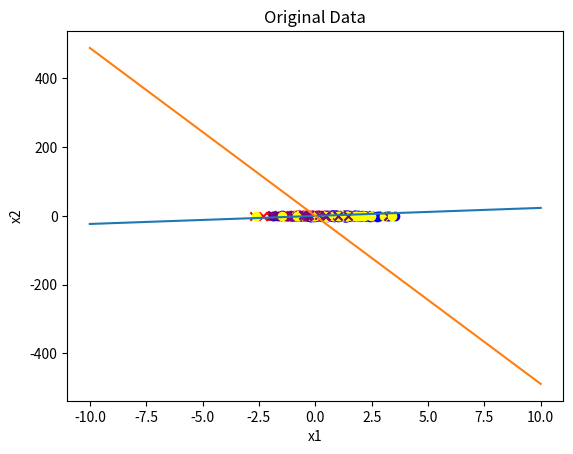

Write the Python code that produced this figure.
import numpy as np
import random
import matplotlib.pyplot as plt
fig,ax=plt.subplots()
import time


class Perceptron(object):
    def __init__(self):
        self.study_step = 0.1  # 学习步长即学习率
        self.study_total = 20  # 学习次数即训练次数
        self.w_total = 1  # w更新次数

    # 对数据集进行训练
    def Pocket_train(self, T):
        w = np.zeros(T.shape[1])  # 初始化权重向量为0 [权重都从0开始]
        w_poc = w
        least_err_amount = T.shape[0]
        # 训练study_total次
        for study in range(self.study_total):
            # 训练
            for t in range(T.shape[0]):
                # 计算实际的y值，其期望值为T[0][2]
                X = np.insert(T[t][0:T.shape[1] - 1],0,1)  # X的值
                Y = T[t][T.shape[1] - 1]  # 期望值
                distin = Y * np.dot(X, w)
                # 判断X是否是误分类点
                if distin <= 0:
                    w = w + self.study_step * Y * X
                    count, choice = self.count_error(T, w)
                    if count < least_err_amount:
                        w_poc = w
                        least_err_amount = count
                        if choice >= 0:
                            x_choices = np.insert(T[choice][0:T.shape[1] - 1], 0, 1)
                            y_choices = T[choice][T.shape[1] - 1]
                            w = w + x_choices * y_choices
                        else:
                            w = w
            print(f'第{study+1}次训练： 错误点有{least_err_amount}个  w = {w}')

        return w_poc,least_err_amount

    def PLA_train(self, T):
        w = np.zeros(T.shape[1])  # 初始化权重向量为0 [权重都从0开始]
        # print(w)
        # b = 0  # 初始化阈值为0

        # 训练study_total次
        for study in range(self.study_total):
            w_before = w  # 训练前的w值
            # print('w_before:', w_before)
            # b_before = b  # 训练前的b值
            # 训练
            for t in range(T.shape[0]):
                # 计算实际的y值，其期望值为T[0][2]
                X = np.insert(T[t][0:T.shape[1] - 1],0,1)  # X的值
                # print('X:',X)
                Y = T[t][T.shape[1] - 1]  # 期望值
                # print('Y:',Y)
                distin = Y * np.dot(X, w)
                # 判断X是否是误分类点
                if distin <= 0:
                    w = w + self.study_step * Y * X

                    self.w_total = self.w_total + 1

            # 经过训练后w、b都不在变化，说明训练集中已没有误分类点，那么跳出循环
            if w_before is w :

                break
        return w

    # 得出w*x+b的值

    def count_error(self, T, w):
        errset = []
        count = 0
        for t in range(T.shape[0]):
            X = np.insert(T[t][0:T.shape[1] - 1], 0, 1)  # X的值
            Y = T[t][T.shape[1] - 1]  # 期望值
            distin = Y * np.dot(X, w)
            if distin <= 0:
                errset.append(t)
                count = count + 1
        if len(errset) > 0:
            rand_choice = random.choice(errset)
        else:
            rand_choice = -1
        return count, rand_choice



    # 由X去预测Y值
    def prediction(self, X, w):
        Y = np.dot(X, w)
        return np.where(Y >= 0, 1, -1)

    def creat_data(self,num):
        tot_num = num
        mean_1 = [1, 0]
        mean_2 = [0, 1]
        matrix_1 = [[1, 0], [0, 1]]
        matrix_2 = [[1, 0], [0, 1]]
        train_data_1 = np.random.multivariate_normal(mean_1, matrix_1, int(tot_num * 0.8))
        train_data_2 = np.random.multivariate_normal(mean_2, matrix_2, int(tot_num * 0.8))
        test_data_1 = np.random.multivariate_normal(mean_1, matrix_1, int(tot_num * 0.2))
        test_data_2 = np.random.multivariate_normal(mean_2, matrix_2, int(tot_num * 0.2))

        data_train = np.vstack((np.hstack((train_data_2, -np.ones(len(train_data_2)).reshape(-1, 1))),
                                np.hstack((train_data_1, np.ones(len(train_data_1)).reshape(-1, 1)))))
        np.random.shuffle(data_train)
        data_test = np.vstack((np.hstack((test_data_2, -np.ones(len(test_data_2)).reshape(-1, 1))),
                               np.hstack((test_data_1, np.ones(len(test_data_1)).reshape(-1, 1)))))
        np.random.shuffle(data_test)

        return data_train, data_test


if __name__ == '__main__':
    per = Perceptron()
    data_train, data_test = per.creat_data(200)
    #Pocket
    t = time.time()
    w1,num1= per.Pocket_train(data_train)  # 经过训练得到w
    print(f'Pocket_coast:{time.time() - t:.4f}s')
    print(f'Pocket_训练集正确率： {1-(num1/data_train.shape[0])}')
    num1_test,t = per.count_error(data_test,w1)
    print(f'Pocket_测试集正确率： {1 - (num1_test / data_train.shape[0])}')

    #PLA
    t = time.time()
    w2= per.PLA_train(data_train)  # 经过训练得到w
    print(f'PLA_coast:{time.time() - t:.4f}s')
    Y = []
    Y_pre = []
    for x in range(data_train.shape[0]):
        x1 = np.insert(data_train[x][0:data_train.shape[1] - 1], 0, 1)  # X的值
        # print('X:',X)
        x2 = data_train[x][data_train.shape[1] - 1]  # 期望值
        Y.append(x2)  #
        x2_pre = per.prediction(x1, w2)  # 得到X的预测值
        Y_pre.append(x2_pre.tolist())  #
    num2 = 0
    for i in range(len(Y_pre)):

        if Y_pre[i] != Y[i]:
            num2 += 1

    print(f'PLA_训练集正确率： {1 - (num2 / len(Y_pre))}')
    Y = []
    Y_pre = []
    for x in range(data_test.shape[0]):
        x1 = np.insert(data_test[x][0:data_train.shape[1] - 1], 0, 1)  # X的值
        # print('X:',X)
        x2 = data_test[x][data_train.shape[1] - 1]  # 期望值
        Y.append(x2)  #
        x2_pre = per.prediction(x1, w2)  # 得到X的预测值
        Y_pre.append(x2_pre.tolist())  #
    num2 = 0
    for i in range(len(Y_pre)):

        if Y_pre[i] != Y[i]:
            num2 += 1

    print(f'PLA_测试集正确率： {1 - (num2 / len(Y_pre))}')

    for i in range(data_train.shape[0]):
        if data_train[i][2] > 0:
            ax.scatter(data_train[i][0], data_train[i][1], marker="o",color="blue")
        else:
            ax.scatter(data_train[i][0], data_train[i][1], marker="x",color="red")
    for i in range(data_test.shape[0]):
        if data_test[i][2] > 0:
            ax.scatter(data_test[i][0], data_test[i][1], marker="o",color="yellow")
        else:
            ax.scatter(data_test[i][0], data_test[i][1], marker="x",color="purple")
    ax.set_xlabel("x1")
    ax.set_ylabel("x2")
    ax.set_title("Original Data")
    x1 = np.linspace(-10, 10, 50)
    y1 = (w1[1] * x1 + w1[0])*((-1)/w1[2])
    # 方程y，2x+1
    plt.plot(x1, y1)
    y2 = (w2[1] * x1 + w2[0])*((-1)/w2[2])
    # 方程y，2x+1
    plt.plot(x1, y2)

    plt.show()